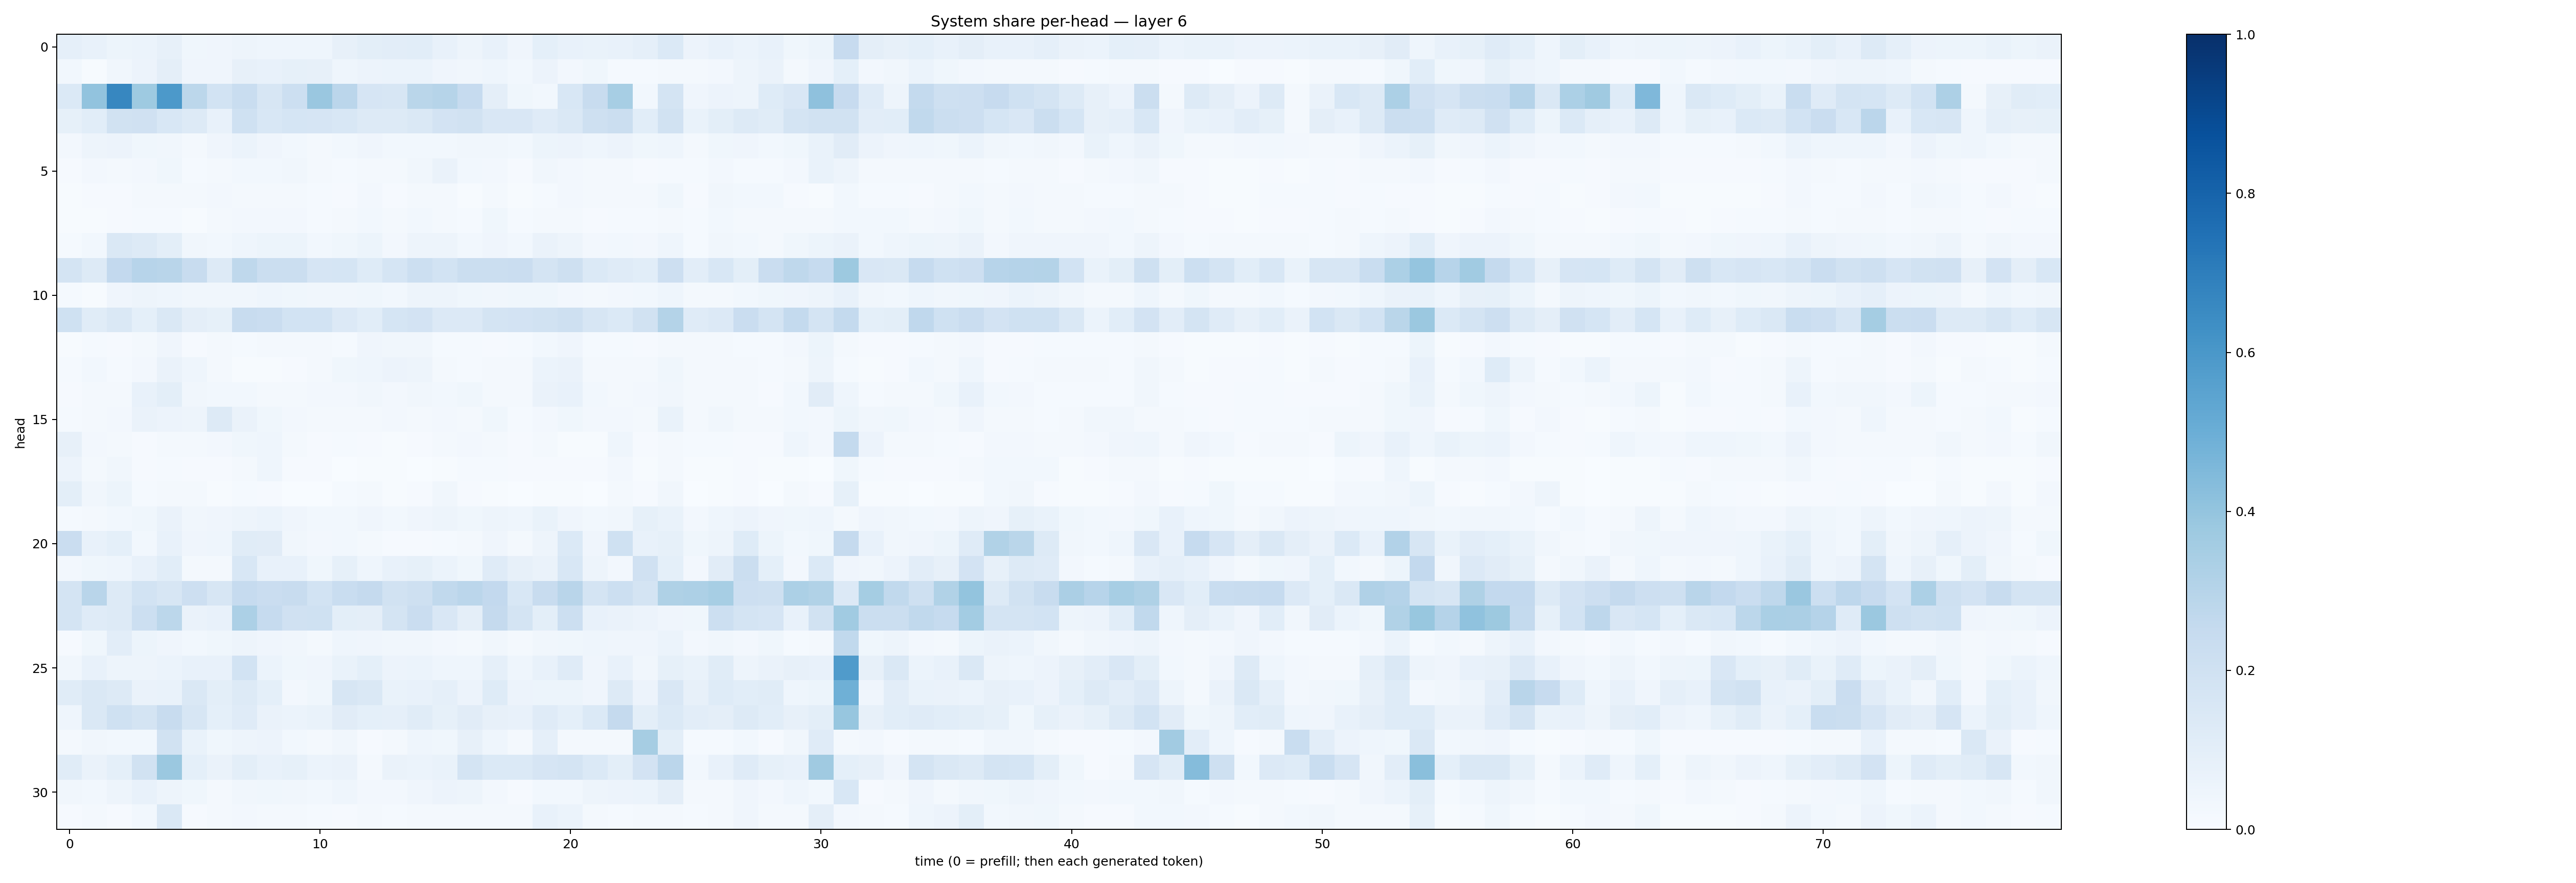

The data file committed next to this chart (first rows):
0.087965906, 0.07356041, 0.052256897, 0.059762083, 0.07939572, 0.03567165, 0.041930247, 0.049888566, 0.044253644, 0.04489834, 0.04672645, 0.07892987, 0.10119058, 0.10276642, 0.109036826, 0.07288344, 0.04752842, 0.07033351, 0.040008806, 0.09160393, 0.07465046, 0.06761082, 0.075117305, 0.08856743
0.0301, 0.007649, 0.03244, 0.05569, 0.09451, 0.0401, 0.04151, 0.08087, 0.07649, 0.08277, 0.07833, 0.04459, 0.0565, 0.06069, 0.06026, 0.0429, 0.03287, 0.04524, 0.03, 0.05637, 0.02696, 0.03789, 0.01448, 0.01474
0.1404, 0.404, 0.6673, 0.3742, 0.5904, 0.2803, 0.1863, 0.2338, 0.1587, 0.2178, 0.3864, 0.2828, 0.1654, 0.1607, 0.2865, 0.2993, 0.2463, 0.09718, 0.03901, 0.02735, 0.1558, 0.2356, 0.3457, 0.0311
0.08351, 0.107, 0.1922, 0.1957, 0.156, 0.1302, 0.07767, 0.2004, 0.1551, 0.1698, 0.1663, 0.153, 0.1252, 0.1288, 0.1433, 0.1832, 0.1906, 0.1494, 0.1501, 0.1179, 0.1425, 0.2093, 0.2211, 0.1089
0.0261, 0.04823, 0.05483, 0.03583, 0.03503, 0.02112, 0.04154, 0.05956, 0.04204, 0.03093, 0.0228, 0.02949, 0.04117, 0.02891, 0.02818, 0.02919, 0.03285, 0.03293, 0.0278, 0.05302, 0.0555, 0.04643, 0.05516, 0.039
0.008359, 0.02567, 0.02051, 0.02655, 0.03579, 0.01338, 0.01563, 0.02948, 0.0289, 0.03297, 0.02156, 0.01546, 0.02096, 0.01575, 0.03263, 0.06369, 0.02983, 0.02599, 0.01068, 0.03327, 0.02554, 0.01985, 0.01982, 0.01076
0.007805, 0.01053, 0.01016, 0.01931, 0.02297, 0.01833, 0.0272, 0.01974, 0.02192, 0.01874, 0.01324, 0.0109, 0.02536, 0.01068, 0.01776, 0.02179, 0.006886, 0.018, 0.005427, 0.0151, 0.02682, 0.01901, 0.01907, 0.01864
0.005749, 0.007661, 0.009431, 0.01275, 0.01519, 0.006909, 0.01728, 0.02624, 0.02685, 0.02516, 0.01458, 0.01913, 0.02797, 0.02038, 0.0309, 0.02089, 0.01401, 0.03877, 0.01367, 0.01969, 0.02177, 0.01134, 0.01545, 0.01242
0.01533, 0.02765, 0.1455, 0.1295, 0.09787, 0.03398, 0.03104, 0.04497, 0.05367, 0.05234, 0.02967, 0.03525, 0.05116, 0.02423, 0.04794, 0.04714, 0.02962, 0.04293, 0.02983, 0.06299, 0.05056, 0.02658, 0.02811, 0.02719
0.1769, 0.1293, 0.261, 0.296, 0.29, 0.2361, 0.1257, 0.271, 0.221, 0.2259, 0.1671, 0.1686, 0.1221, 0.1696, 0.2151, 0.1848, 0.2252, 0.2249, 0.2267, 0.1768, 0.2043, 0.1381, 0.1186, 0.1081
0.0124, 0.006959, 0.04259, 0.05028, 0.04626, 0.03195, 0.03338, 0.03382, 0.04397, 0.03533, 0.03333, 0.0341, 0.03527, 0.02994, 0.04985, 0.04866, 0.03878, 0.03219, 0.03647, 0.03829, 0.02699, 0.0188, 0.02643, 0.03092
0.2005, 0.1165, 0.1415, 0.09181, 0.1471, 0.09669, 0.08334, 0.2411, 0.2293, 0.1838, 0.1861, 0.1357, 0.1085, 0.1712, 0.1827, 0.1363, 0.1344, 0.1791, 0.1827, 0.1921, 0.2062, 0.161, 0.1379, 0.1943
0.00584, 0.01412, 0.008609, 0.02186, 0.04277, 0.01141, 0.01598, 0.01379, 0.01886, 0.01625, 0.01789, 0.01552, 0.03977, 0.03471, 0.03158, 0.01547, 0.01318, 0.01076, 0.01178, 0.03074, 0.04094, 0.01342, 0.01523, 0.01125
0.01462, 0.02892, 0.01468, 0.02367, 0.06405, 0.04415, 0.02181, 0.00732, 0.006872, 0.008996, 0.02148, 0.0381, 0.04386, 0.05588, 0.05075, 0.01987, 0.01393, 0.01818, 0.01662, 0.06022, 0.06372, 0.01844, 0.01946, 0.01825
0.008316, 0.01631, 0.0201, 0.07803, 0.09766, 0.03148, 0.03008, 0.02959, 0.0233, 0.01928, 0.02581, 0.02451, 0.03334, 0.02706, 0.03166, 0.02822, 0.03586, 0.02106, 0.01837, 0.06612, 0.0708, 0.02857, 0.01608, 0.02366
0.01376, 0.02166, 0.0243, 0.06478, 0.0564, 0.04713, 0.1271, 0.06634, 0.03728, 0.0268, 0.02047, 0.02005, 0.02193, 0.02427, 0.02073, 0.02543, 0.02233, 0.03546, 0.01432, 0.02359, 0.03892, 0.02649, 0.02407, 0.01799
0.08014, 0.02358, 0.01814, 0.009215, 0.01838, 0.0187, 0.02576, 0.03516, 0.04644, 0.01568, 0.01117, 0.01322, 0.01144, 0.006708, 0.01158, 0.01814, 0.02555, 0.01957, 0.01131, 0.01586, 0.006141, 0.004703, 0.04333, 0.008329
0.05578, 0.02244, 0.03477, 0.008711, 0.01362, 0.01159, 0.01163, 0.02055, 0.04594, 0.01158, 0.009109, 0.003526, 0.00724, 0.004717, 0.003472, 0.00687, 0.01281, 0.01259, 0.01102, 0.01168, 0.00857, 0.007987, 0.02531, 0.004205
0.1008, 0.03283, 0.05355, 0.01201, 0.02203, 0.02046, 0.007696, 0.01197, 0.009983, 0.003619, 0.003356, 0.01482, 0.01929, 0.007037, 0.009175, 0.03426, 0.009881, 0.007671, 0.003691, 0.004788, 0.005028, 0.002973, 0.01652, 0.007945
0.01541, 0.02287, 0.02998, 0.03635, 0.06333, 0.03459, 0.04041, 0.04753, 0.06089, 0.04208, 0.0277, 0.02848, 0.0416, 0.02917, 0.04116, 0.04952, 0.03808, 0.04776, 0.0452, 0.06986, 0.04152, 0.02793, 0.03451, 0.08538
0.2279, 0.07583, 0.09369, 0.02923, 0.07547, 0.04073, 0.04416, 0.1164, 0.1111, 0.03145, 0.02629, 0.02797, 0.01757, 0.009489, 0.009132, 0.01321, 0.0186, 0.0428, 0.01678, 0.05046, 0.1389, 0.04028, 0.2026, 0.07724
0.02469, 0.03828, 0.0435, 0.07528, 0.1069, 0.0199, 0.01716, 0.1551, 0.07123, 0.07693, 0.03692, 0.08401, 0.04415, 0.07305, 0.08489, 0.05955, 0.03661, 0.1185, 0.08092, 0.06597, 0.1531, 0.05003, 0.02575, 0.1961
0.174, 0.2928, 0.1314, 0.1841, 0.1579, 0.2126, 0.1602, 0.2484, 0.2304, 0.2369, 0.1845, 0.2336, 0.2516, 0.1911, 0.2037, 0.2628, 0.2848, 0.2607, 0.1533, 0.236, 0.2914, 0.174, 0.2174, 0.1767
0.1767, 0.1195, 0.1281, 0.215, 0.2809, 0.06615, 0.07707, 0.3319, 0.2481, 0.1991, 0.2015, 0.09931, 0.09667, 0.1753, 0.2283, 0.1508, 0.09661, 0.2517, 0.179, 0.09807, 0.2149, 0.07761, 0.0646, 0.05674
0.01139, 0.03869, 0.1016, 0.05271, 0.03919, 0.02978, 0.03753, 0.04915, 0.03929, 0.03214, 0.02041, 0.04552, 0.042, 0.03225, 0.0351, 0.02382, 0.0228, 0.03218, 0.02273, 0.0351, 0.03717, 0.04524, 0.03954, 0.03948
0.03486, 0.0748, 0.05029, 0.04863, 0.06198, 0.07048, 0.07719, 0.1868, 0.0604, 0.03592, 0.04034, 0.06698, 0.09347, 0.05507, 0.05926, 0.04577, 0.04641, 0.08963, 0.04556, 0.07375, 0.1181, 0.03992, 0.07521, 0.03342
0.1155, 0.1409, 0.1313, 0.06523, 0.06724, 0.148, 0.1009, 0.1306, 0.09153, 0.02611, 0.03827, 0.1586, 0.1442, 0.06666, 0.07453, 0.08809, 0.055, 0.1232, 0.0555, 0.05449, 0.05116, 0.0429, 0.1298, 0.05593
0.04384, 0.1451, 0.2023, 0.1728, 0.2363, 0.1618, 0.09075, 0.1207, 0.06463, 0.06112, 0.06954, 0.1122, 0.09358, 0.08813, 0.117, 0.08389, 0.1105, 0.08125, 0.07376, 0.1172, 0.09065, 0.1373, 0.2529, 0.0998
0.01999, 0.03476, 0.03053, 0.03004, 0.19, 0.06863, 0.03717, 0.04702, 0.05507, 0.02821, 0.02151, 0.03232, 0.0107, 0.02049, 0.04434, 0.03807, 0.08154, 0.04539, 0.01844, 0.08686, 0.02084, 0.01692, 0.01568, 0.3512
0.1166, 0.06399, 0.09007, 0.1886, 0.3814, 0.09246, 0.06294, 0.0981, 0.07694, 0.08256, 0.05984, 0.06541, 0.02223, 0.06564, 0.0611, 0.06886, 0.1753, 0.1404, 0.1391, 0.1652, 0.1769, 0.1396, 0.09955, 0.1801
0.03189, 0.02894, 0.0473, 0.07559, 0.05028, 0.03793, 0.01741, 0.03411, 0.03851, 0.03483, 0.02836, 0.04488, 0.02635, 0.02712, 0.04251, 0.05711, 0.04912, 0.02582, 0.009657, 0.0279, 0.03018, 0.04913, 0.05511, 0.06036
0.008812, 0.01936, 0.01017, 0.03062, 0.1412, 0.01166, 0.01619, 0.02578, 0.0185, 0.02034, 0.01513, 0.0105, 0.01724, 0.01437, 0.02172, 0.01885, 0.02096, 0.01576, 0.0168, 0.07035, 0.06003, 0.02054, 0.01233, 0.02295
